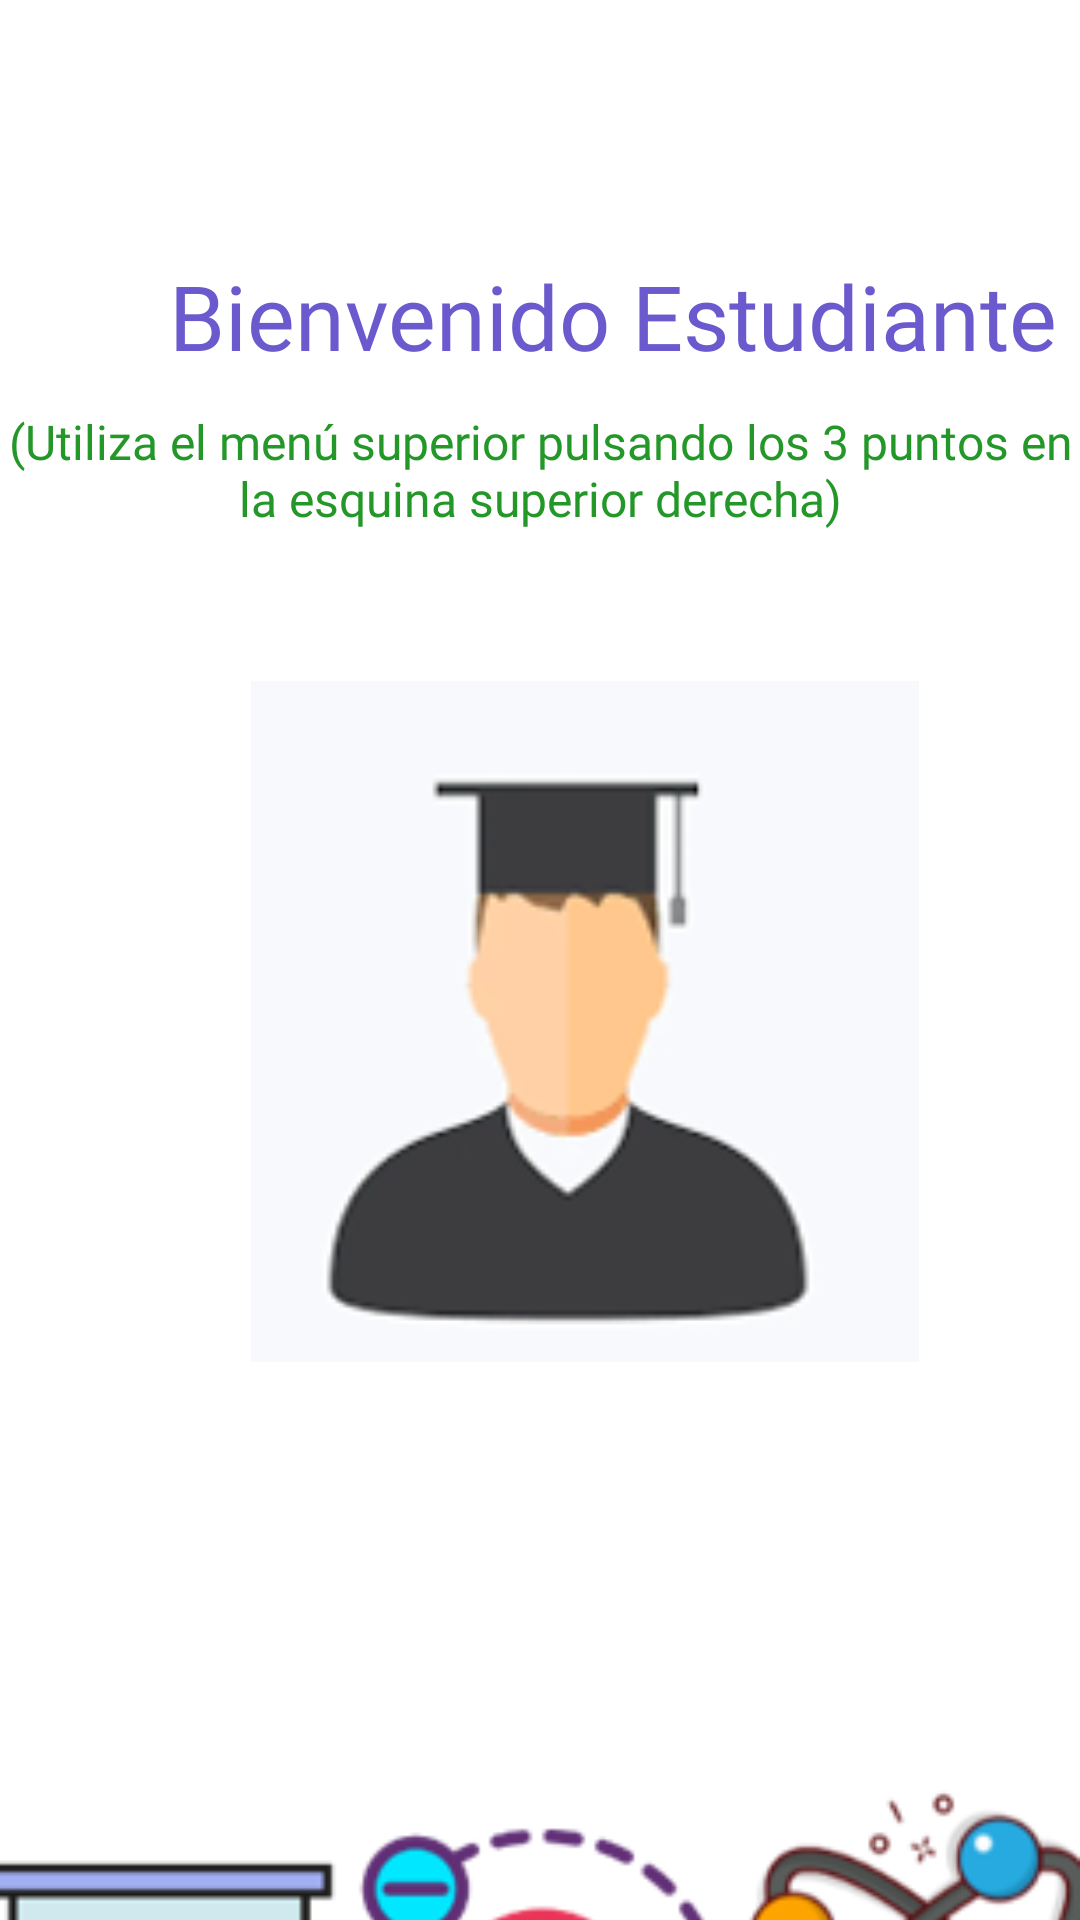

Layout XML and referenced resources for this Android screen:
<!-- AndroidManifest.xml: application theme Theme.Newtoons_Toolbox -->
<!-- res/layout/activity_act_lobby_estudiante.xml -->
<?xml version="1.0" encoding="utf-8"?>
<LinearLayout xmlns:android="http://schemas.android.com/apk/res/android"
    xmlns:app="http://schemas.android.com/apk/res-auto"
    xmlns:tools="http://schemas.android.com/tools"
    android:layout_width="match_parent"
    android:layout_height="match_parent"
    android:orientation="vertical"
    tools:context=".ACT_LobbyEstudiante">


    <TextView
        android:id="@+id/txtTitulo3"
        android:layout_width="393dp"
        android:layout_height="wrap_content"
        android:layout_marginStart="8sp"
        android:layout_marginTop="85dp"
        android:fontFamily="@font/audiowide"
        android:gravity="center"
        android:text="Bienvenido Estudiante"
        android:textAlignment="center"
        android:textColor="#6A5ACD"
        android:textSize="30dp" />

    <TextView
        android:id="@+id/txtPista"
        android:layout_width="match_parent"
        android:layout_height="wrap_content"
        android:layout_gravity="center"
        android:paddingTop="11dp"
        android:fontFamily="@font/audiowide"
        android:text="(Utiliza el menú superior pulsando los 3 puntos en la esquina superior derecha)"
        android:textAlignment="center"
        android:textColor="#249729"
        android:textSize="16sp" />

    <ImageView
        android:id="@+id/imageView"
        android:layout_width="350dp"
        android:layout_height="227dp"
        android:layout_marginLeft="30sp"
        android:layout_marginTop="50sp"
        android:layout_marginStart="20sp"
        app:srcCompat="@drawable/captura_de_pantalla_2025_06_04_083821" />

    <ImageView
        android:id="@+id/imageView4"
        android:layout_width="match_parent"
        android:layout_height="307dp"
        android:layout_marginStart="-28dp"
        app:srcCompat="@drawable/captura_de_pantalla_2025_05_28_221107" />

</LinearLayout>
<!-- resources referenced by this layout -->
<resources>
  <!-- drawable captura_de_pantalla_2025_05_28_221107: png bitmap (drawable, 29928 bytes) -->
  <!-- drawable captura_de_pantalla_2025_06_04_083821: png bitmap (drawable, 8481 bytes) -->
  <style name="Theme.Newtoons_Toolbox" parent="Theme.MaterialComponents.DayNight.DarkActionBar">
          
          <item name="colorPrimary">@color/purple_500</item>
          <item name="colorPrimaryVariant">@color/purple_700</item>
          <item name="colorOnPrimary">@color/white</item>
          
          <item name="colorSecondary">@color/teal_200</item>
          <item name="colorSecondaryVariant">@color/teal_700</item>
          <item name="colorOnSecondary">@color/black</item>
          
          <item name="android:statusBarColor">?attr/colorPrimaryVariant</item>
          
      </style>
  <!-- not gathered from this repository: default colours our renderer supplied (Android Studio template values) -->
  <color name="purple_500">#FF6200EE</color>
  <color name="purple_700">#FF3700B3</color>
  <color name="teal_200">#FF03DAC5</color>
  <color name="teal_700">#FF018786</color>
  <color name="black">#FF000000</color>
  <color name="white">#FFFFFFFF</color>
</resources>
